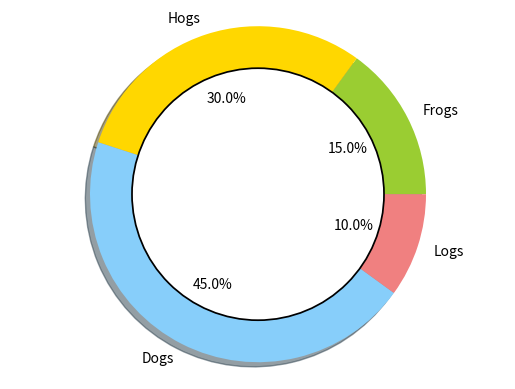

Python code for this plot:
import matplotlib.pyplot as plt

# The slices will be ordered and plotted counter-clockwise.
labels = 'Frogs', 'Hogs', 'Dogs', 'Logs'
sizes = [15, 30, 45, 10]
colors = ['yellowgreen', 'gold', 'lightskyblue', 'lightcoral']
explode = (0, 0, 0, 0)  # explode a slice if required

plt.pie(sizes, explode=explode, labels=labels, colors=colors,
        autopct='%1.1f%%', shadow=True)
        
#draw a circle at the center of pie to make it look like a donut
centre_circle = plt.Circle((0,0),0.75,color='black', fc='white',linewidth=1.25)
fig = plt.gcf()
fig.gca().add_artist(centre_circle)


# Set aspect ratio to be equal so that pie is drawn as a circle.
plt.axis('equal')
plt.show() 
